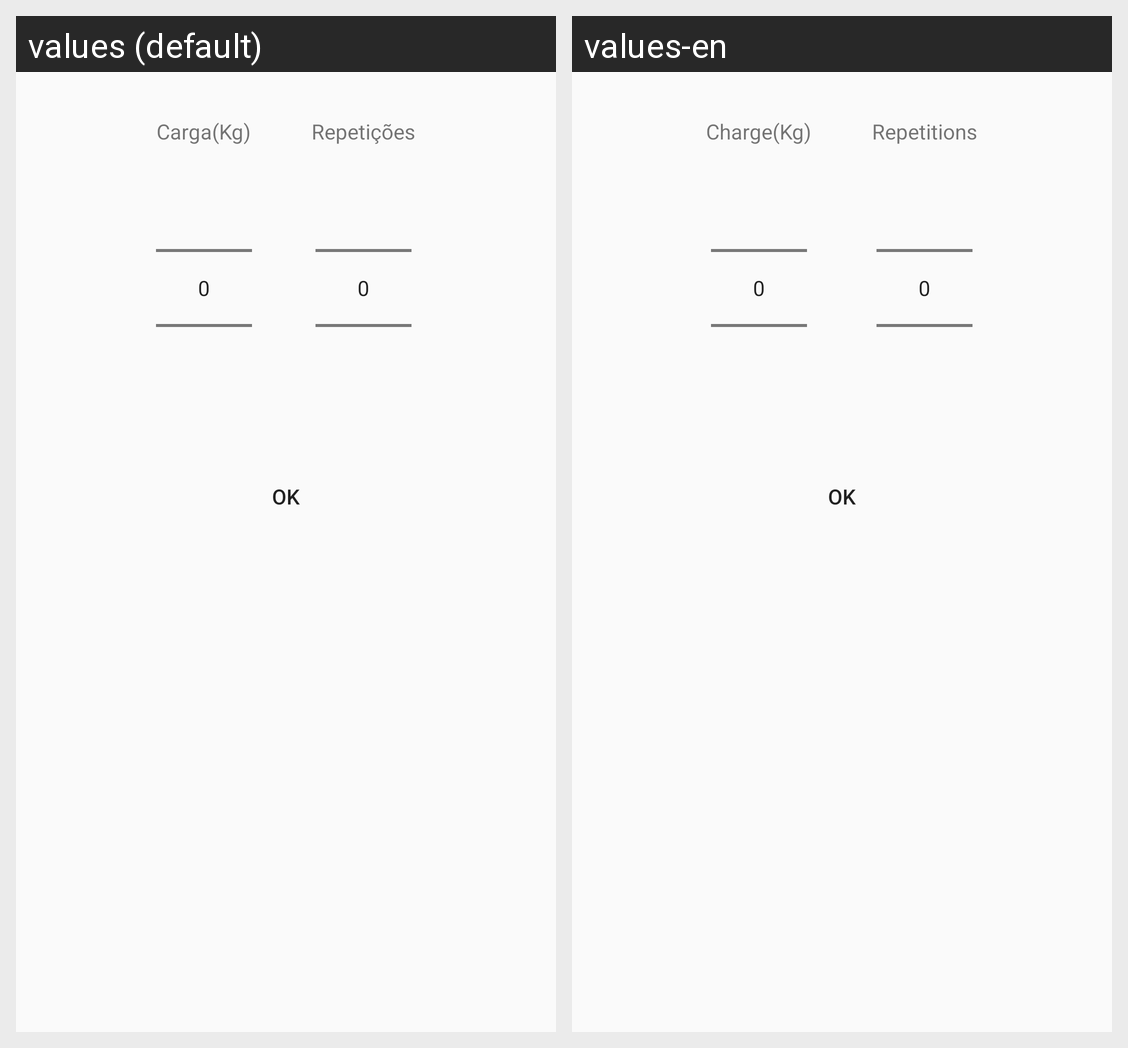

Strings drawn on this Android screen and how each of the app's shown locales translates them:
Android screen res/layout/dialog_pick_serie.xml rendered under 2 locales, left to right: values (default), values-en. Device: Nexus 5 (rendered at 1080×1920; each locale shown at half size, 540×960, under a caption strip naming it); theme AppTheme.
Strings drawn on this screen, with the default value and each locale's value (text and hints the layout hard-codes, and strings that could not be matched under every locale, appear in the picture but are not listed):

charge
  values: Carga(Kg)
  values-en: Charge(Kg)

repetition
  values: Repetições
  values-en: Repetitions

ok
  values: OK
  values-en: OK
